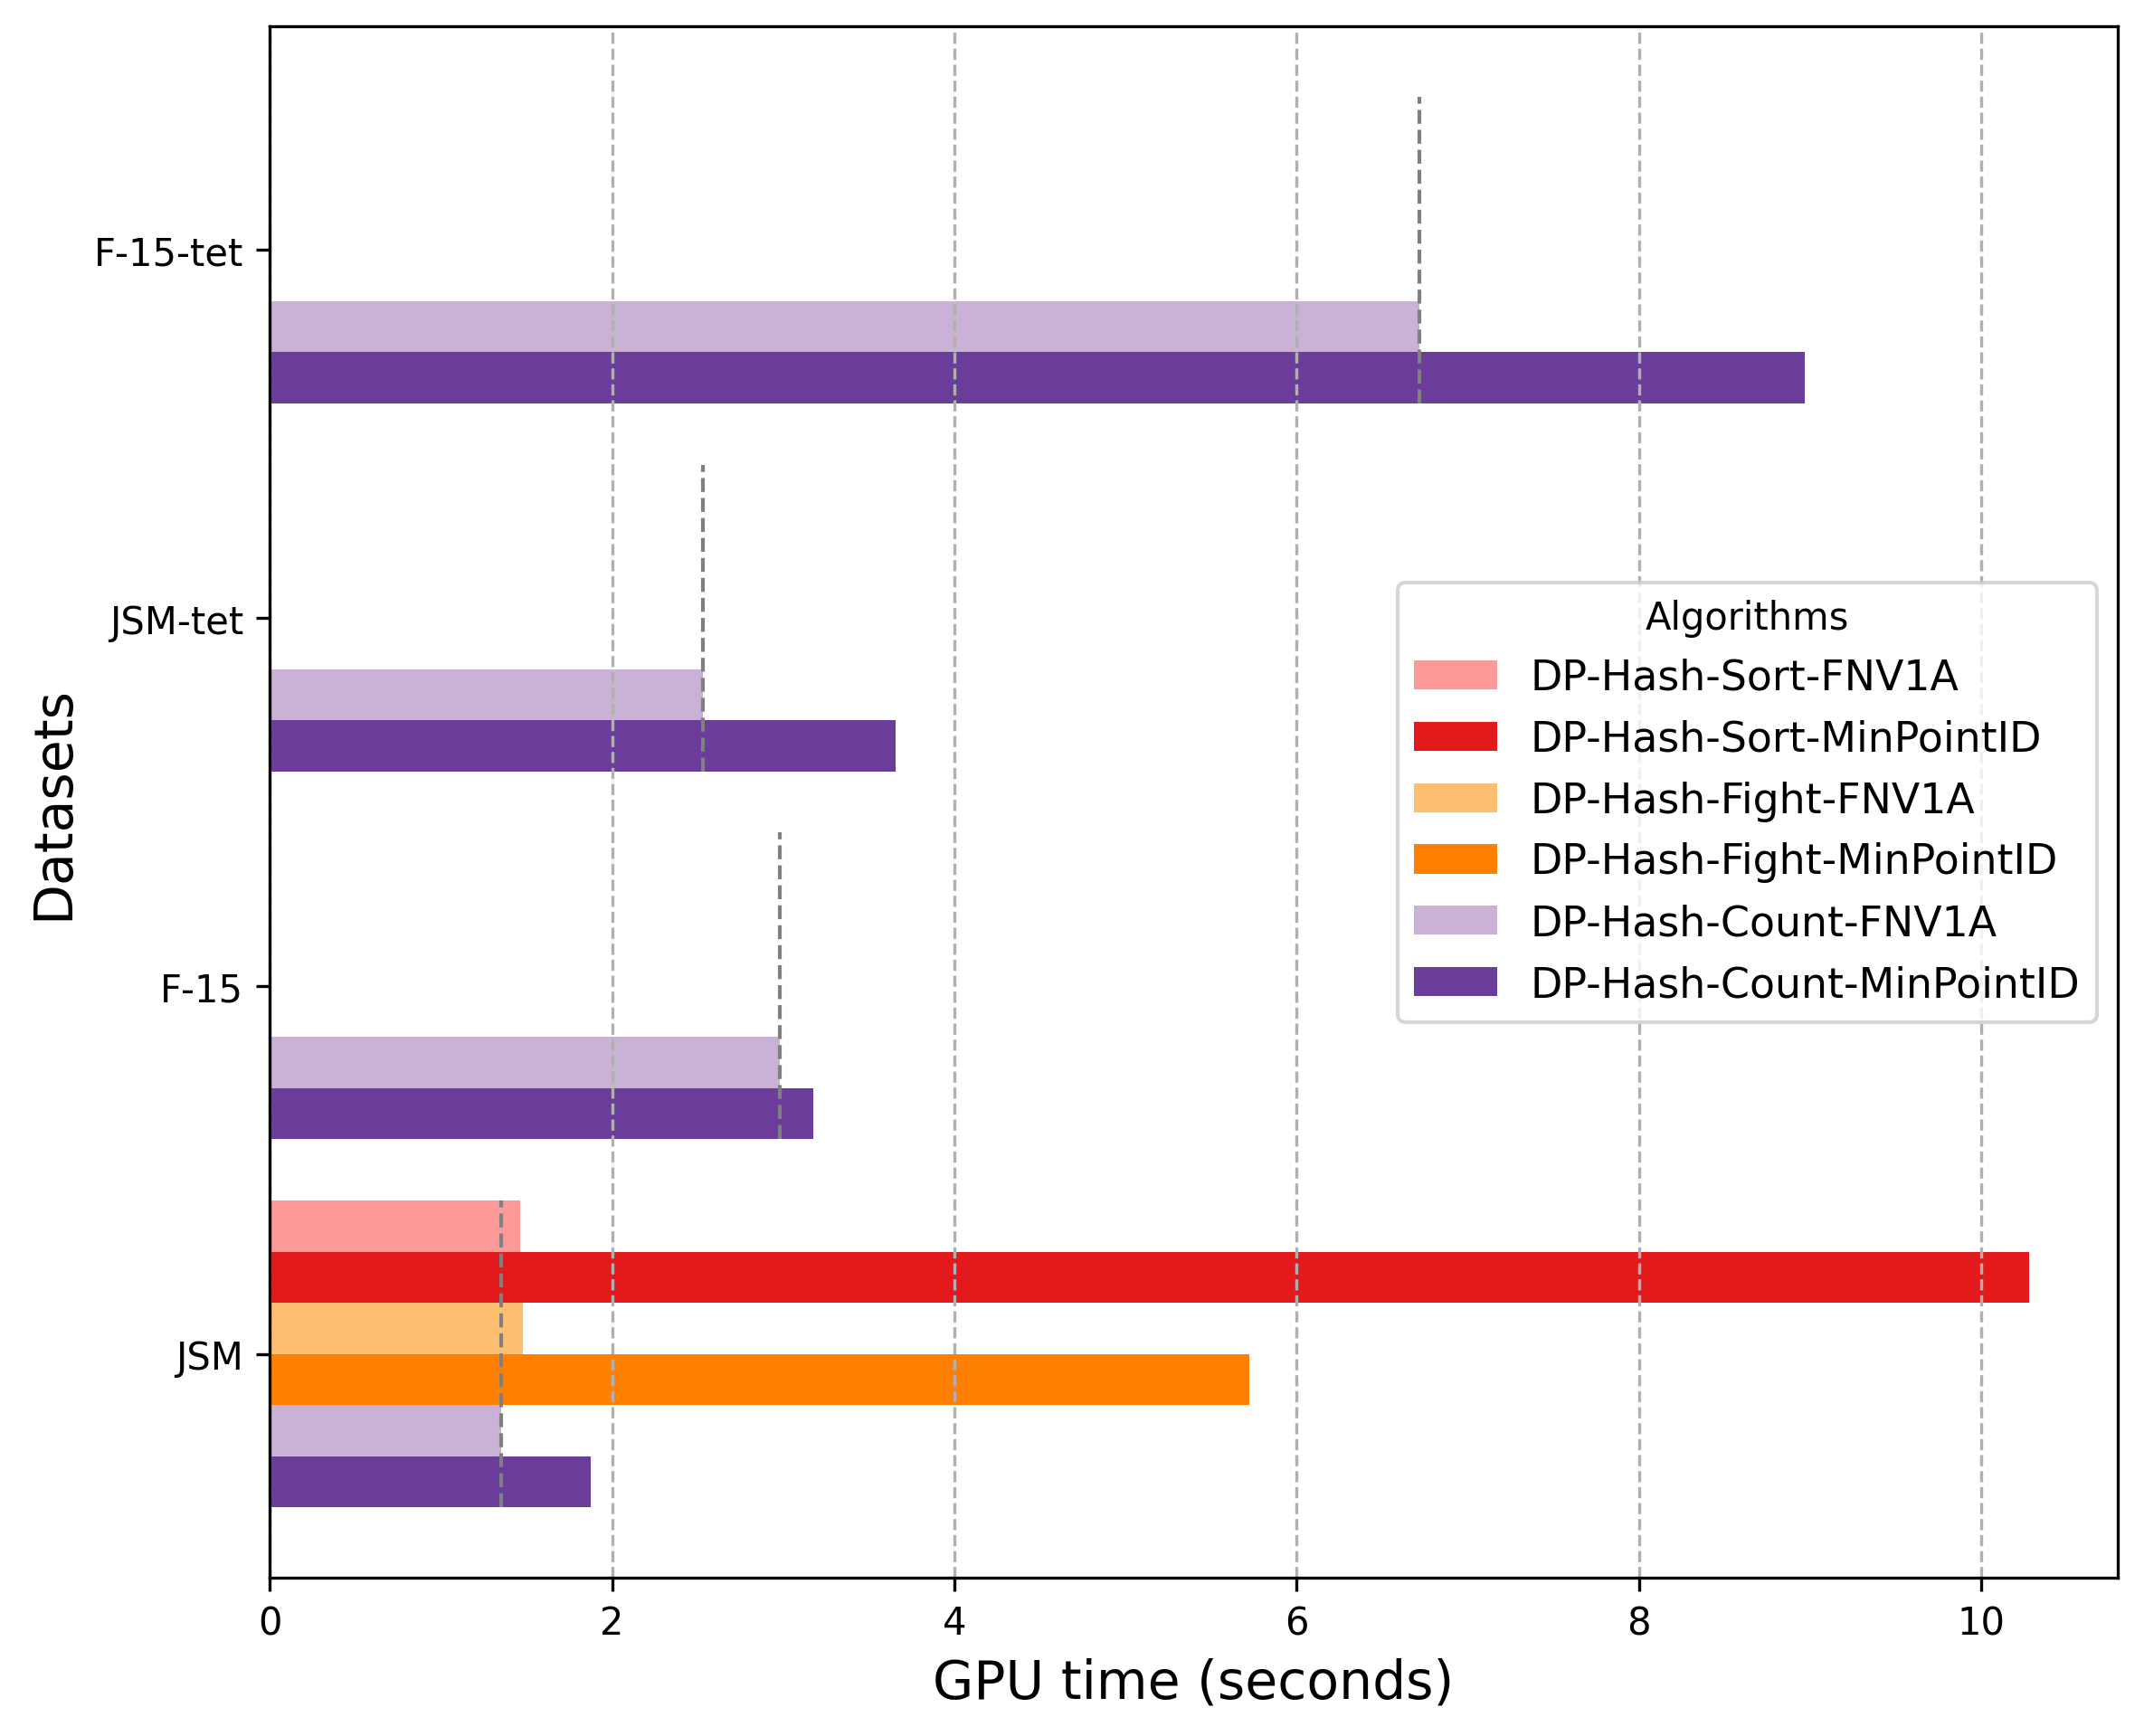

The file beside this chart, header and first rows:
Algorithm, JSM, F-15, JSM-tet, F-15-tet
DP-Hash-Sort-FNV1A, 1.462, , , 
DP-Hash-Sort-MinPointID, 10.28, , , 
DP-Hash-Fight-FNV1A, 1.477, , , 
DP-Hash-Fight-MinPointID, 5.722, , , 
DP-Hash-Count-FNV1A, 1.353, 2.98, 2.528, 6.715
DP-Hash-Count-MinPointID, 1.878, 3.176, 3.655, 8.965
